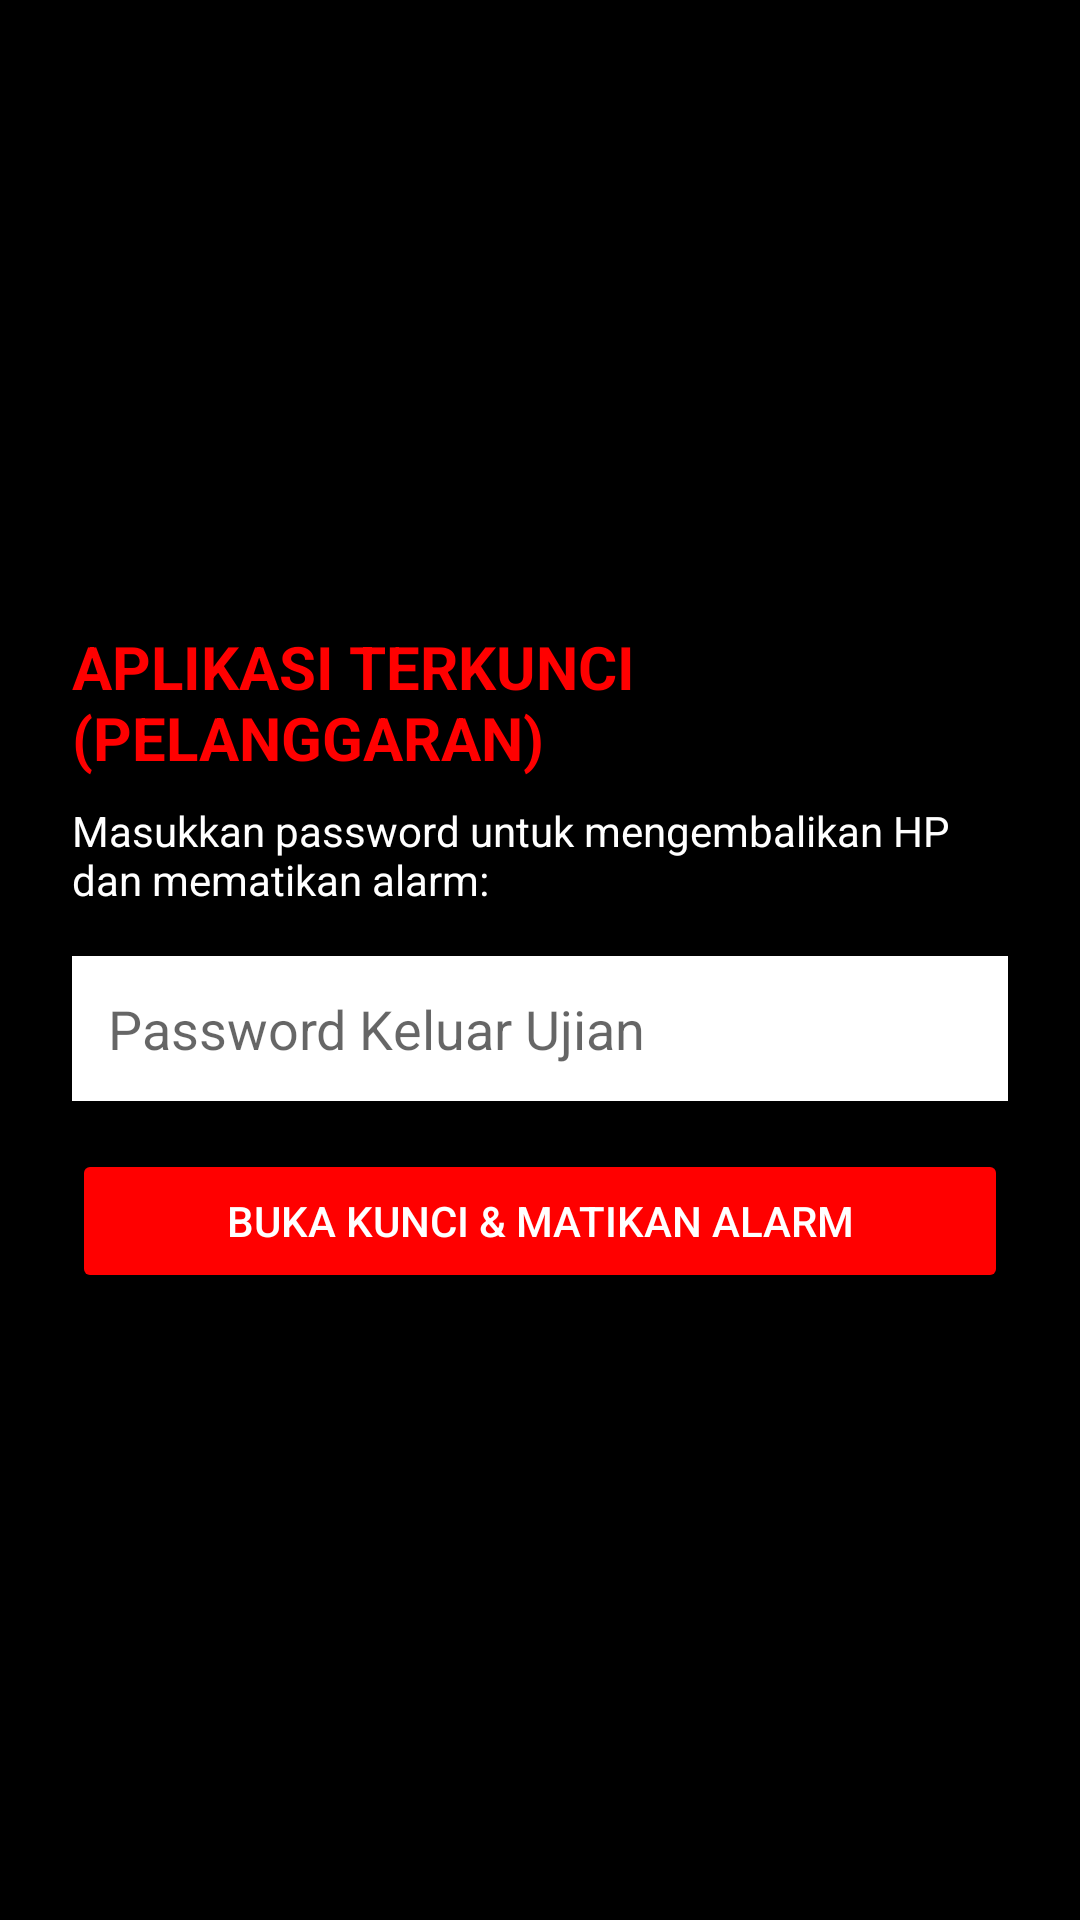

Reconstruct the res/layout file that produces this screen, plus the resources it refers to.
<!-- AndroidManifest.xml: application theme Theme.AppCompat.Light.NoActionBar -->
<!-- res/layout/overlay_freeze_screen.xml -->
<?xml version="1.0" encoding="utf-8"?>

<LinearLayout xmlns:android="http://schemas.android.com/apk/res/android"
    android:gravity="center"
    android:orientation="vertical"
    android:background="#ff000000"
    android:padding="24dp"
    android:layout_width="match_parent"
    android:layout_height="match_parent">
    <TextView
        android:textSize="20sp"
        android:textStyle="bold"
        android:textColor="#ffff0000"
        android:layout_width="wrap_content"
        android:layout_height="wrap_content"
        android:text="APLIKASI TERKUNCI (PELANGGARAN)"/>
    <TextView
        android:textSize="14sp"
        android:textColor="#ffffff"
        android:layout_width="wrap_content"
        android:layout_height="wrap_content"
        android:layout_marginTop="8dp"
        android:text="Masukkan password untuk mengembalikan HP dan mematikan alarm:"/>
    <EditText
        android:textColor="#000000"
        android:id="@+id/etFreezeExitPassword"
        android:background="#ffffff"
        android:padding="12dp"
        android:layout_width="match_parent"
        android:layout_height="wrap_content"
        android:layout_marginTop="16dp"
        android:hint="Password Keluar Ujian"
        android:inputType="textPassword"/>
    <Button
        android:textColor="#ffffff"
        android:id="@+id/btnFreezeUnlock"
        android:layout_width="match_parent"
        android:layout_height="wrap_content"
        android:layout_marginTop="16dp"
        android:text="Buka Kunci &amp; Matikan Alarm"
        android:backgroundTint="#ff0000"/>
</LinearLayout>
<!-- resources referenced by this layout -->
<resources>

</resources>
